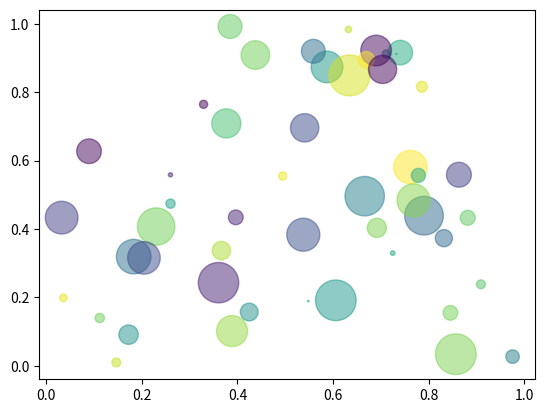

Python code for this plot:
# test.py

import numpy as np
import pandas as pd
import matplotlib.pyplot as plt

# Simple tests
print('Hello world!')
17+25

# Print dataframe
pd.DataFrame({'col1': [1, 2], 'col2': [3, 4]})

# Show plot
N = 50
x = np.random.rand(N)
y = np.random.rand(N)
colors = np.random.rand(N)
area = (30 * np.random.rand(N))**2  # 0 to 15 point radii
plt.scatter(x, y, s=area, c=colors, alpha=0.5)
plt.show()


for i in range(0,30000):
    print(i)
